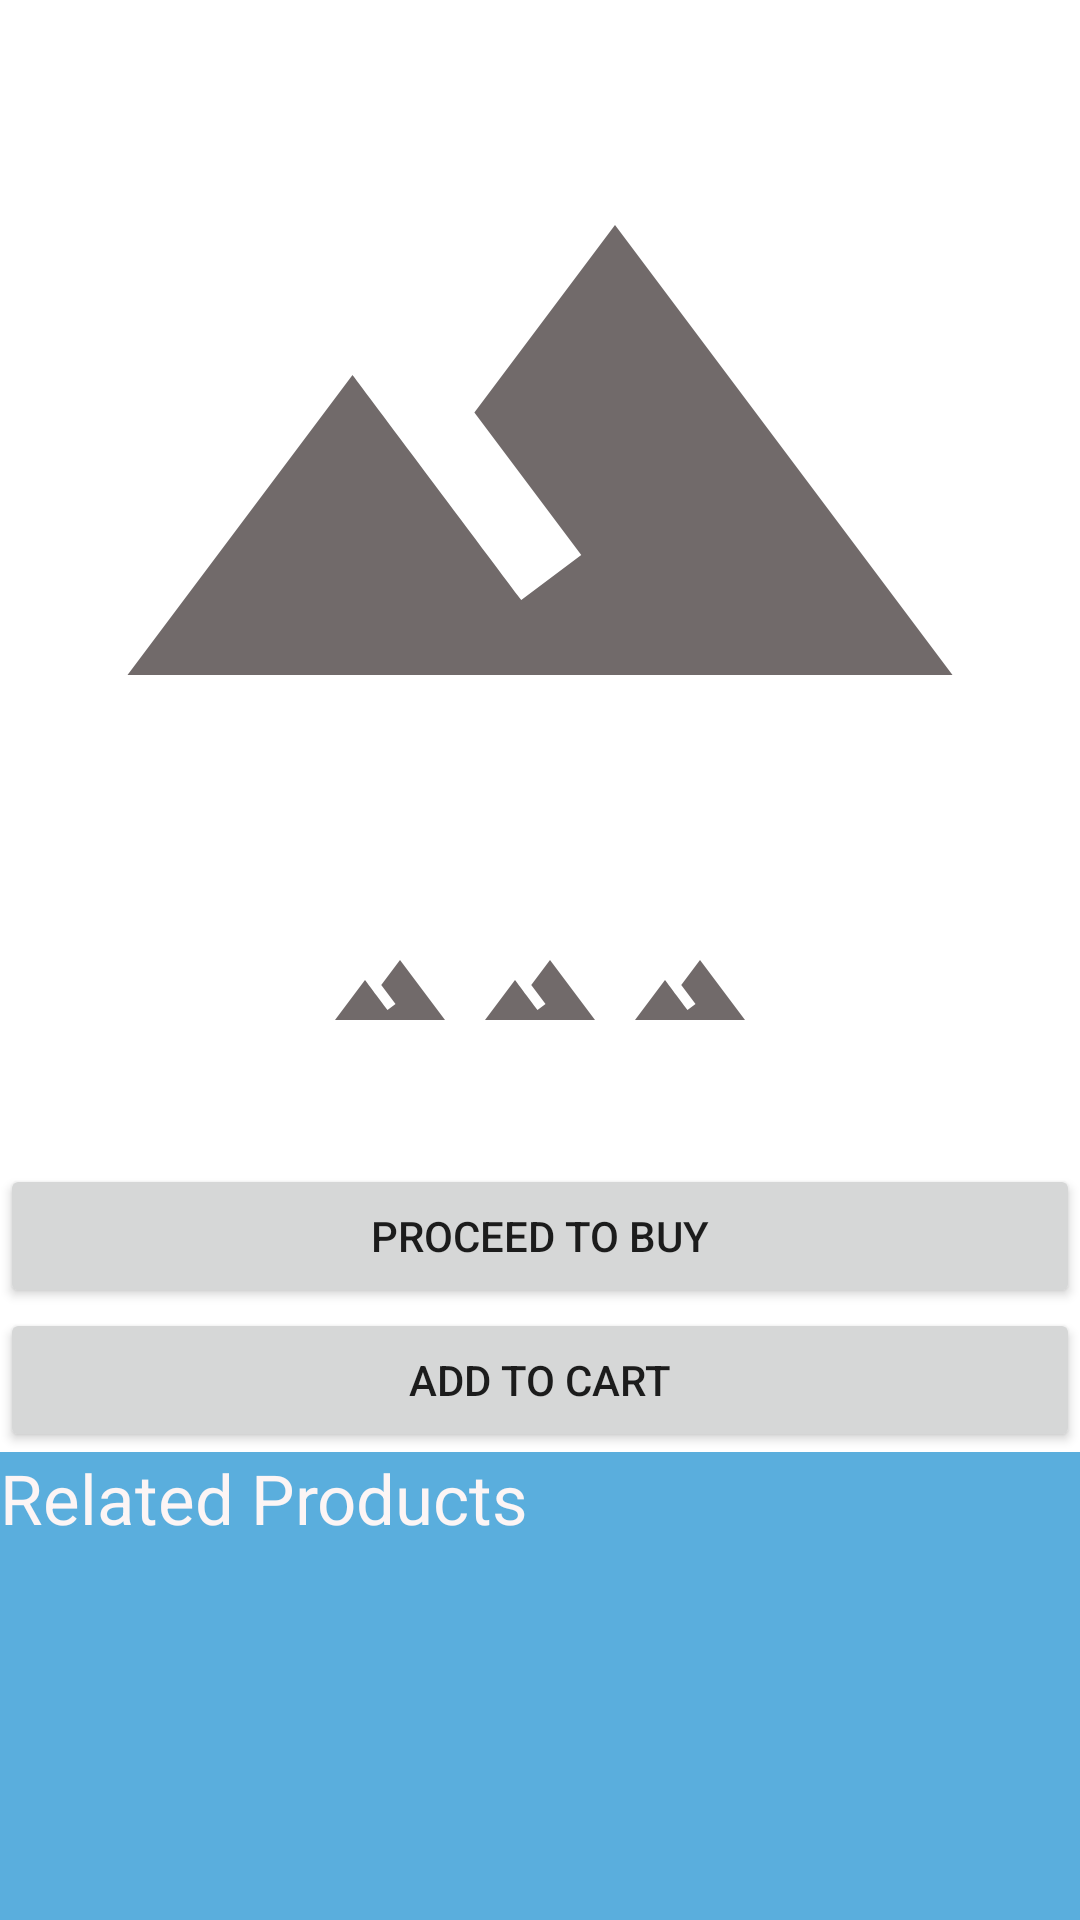

Reconstruct the res/layout file that produces this screen, plus the resources it refers to.
<!-- AndroidManifest.xml: application theme AppTheme -->
<!-- res/layout/activity_buy.xml -->
<?xml version="1.0" encoding="utf-8"?>
<LinearLayout xmlns:android="http://schemas.android.com/apk/res/android"
    xmlns:app="http://schemas.android.com/apk/res-auto"
    xmlns:tools="http://schemas.android.com/tools"
    android:layout_width="match_parent"
    android:gravity="center|top"
    android:orientation="vertical"
    android:layout_marginTop="10dp"
    android:layout_height="match_parent"
    android:background="@color/colorPrimary"
    tools:context="com.softwaresolutions.buyup.UI.BuyActivity">

    <ScrollView
        android:layout_width="match_parent"
        android:background="#fff"
        android:layout_height="wrap_content">

        <LinearLayout
            android:layout_width="match_parent"
            android:layout_height="wrap_content"
            android:gravity="center|top"
            android:orientation="vertical">

            <ImageView
                android:id="@+id/MainImage"
                android:layout_width="300dp"
                android:layout_height="300dp"
                android:src="@drawable/broken_image" />

            <LinearLayout
                android:layout_width="match_parent"
                android:layout_height="wrap_content"
                android:layout_marginTop="10dp"
                android:gravity="center">

                <ImageView
                    android:id="@+id/Image1"
                    android:layout_width="40dp"
                    android:layout_height="40dp"
                    android:src="@drawable/broken_image" />

                <View
                    android:layout_width="10dp"

                    android:layout_height="match_parent" />

                <ImageView
                    android:id="@+id/Image2"
                    android:layout_width="40dp"
                    android:layout_height="40dp"
                    android:src="@drawable/broken_image" />

                <View
                    android:layout_width="10dp"
                    android:layout_height="match_parent" />

                <ImageView
                    android:id="@+id/Image3"
                    android:layout_width="40dp"
                    android:layout_height="40dp"
                    android:src="@drawable/broken_image" />


            </LinearLayout>

            <TextView
                android:id="@+id/Description"
                android:layout_width="match_parent"
                android:layout_height="wrap_content" />

            <TextView
                android:id="@+id/Price"
                android:layout_width="match_parent"
                android:layout_height="wrap_content"
                android:gravity="center"
                android:textStyle="bold" />

            <Button
                android:id="@+id/button"
                android:layout_width="match_parent"
                android:layout_height="wrap_content"
                android:text="Proceed to Buy" />

            <Button
                android:id="@+id/buttonCart"
                android:layout_width="match_parent"
                android:layout_height="wrap_content"
                android:text="Add to CART" />
            <TextView
                android:layout_width="match_parent"
                android:layout_height="wrap_content"
                android:background="@color/colorPrimary"
                android:text="Related Products"
                android:textColor="@color/login_text_color"
                android:textSize="23sp" />

            <android.support.v7.widget.RecyclerView
                android:id="@+id/Recycler_Related_Product"
                android:layout_width="wrap_content"
                android:layout_height="wrap_content">

            </android.support.v7.widget.RecyclerView>


        </LinearLayout>


    </ScrollView>


</LinearLayout>
<!-- resources referenced by this layout -->
<resources>
  <color name="colorPrimary">#5AAEDD</color>
  <color name="login_text_color">#fcf5f5</color>
  <!-- drawable broken_image (drawable) -->
  <?xml version="1.0" encoding="utf-8"?>
  <vector xmlns:android="http://schemas.android.com/apk/res/android"
      android:height="24dp"
      android:width="24dp"
      android:viewportWidth="24"
      android:viewportHeight="24">
      <path android:fillColor="#716a6a" android:pathData="M14,6L10.25,11L13.1,14.8L11.5,16C9.81,13.75 7,10 7,10L1,18H23L14,6Z" />
  </vector>
  <style name="AppTheme" parent="Theme.AppCompat.Light.DarkActionBar">
          
          <item name="colorPrimary">@color/colorPrimary</item>
          <item name="colorPrimaryDark">@color/colorPrimaryDark</item>
          <item name="colorAccent">@color/colorAccent</item>
      </style>
  <color name="colorPrimaryDark">#5AAEDD</color>
  <color name="colorAccent">#09abf4</color>
</resources>
